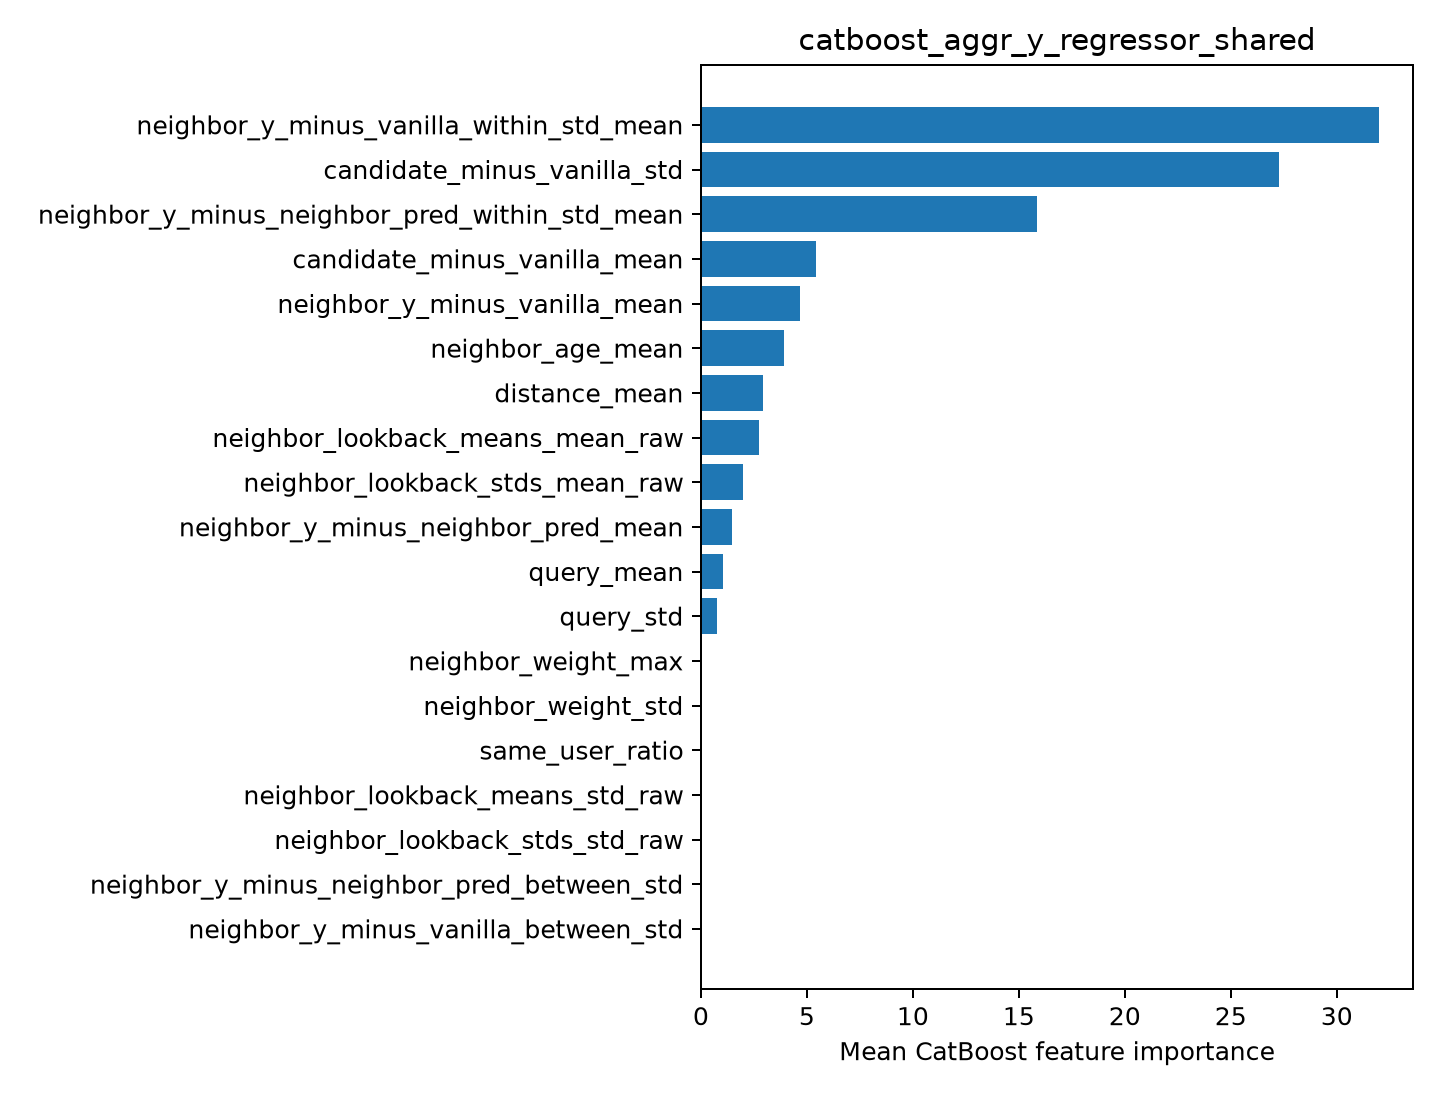

The data file committed next to this chart (first rows):
feature, importance
neighbor_y_minus_vanilla_within_std_mean, 32
candidate_minus_vanilla_std, 27.28
neighbor_y_minus_neighbor_pred_within_st…, 15.85
candidate_minus_vanilla_mean, 5.426
neighbor_y_minus_vanilla_mean, 4.655
neighbor_age_mean, 3.907
distance_mean, 2.914
neighbor_lookback_means_mean_raw, 2.722
neighbor_lookback_stds_mean_raw, 1.994
neighbor_y_minus_neighbor_pred_mean, 1.454
query_mean, 1.027
query_std, 0.7743
neighbor_weight_max, 0.0
neighbor_weight_std, 0.0
same_user_ratio, 0.0
neighbor_lookback_means_std_raw, 0.0
neighbor_lookback_stds_std_raw, 0.0
neighbor_y_minus_neighbor_pred_between_s…, 0.0
neighbor_y_minus_vanilla_between_std, 0.0
